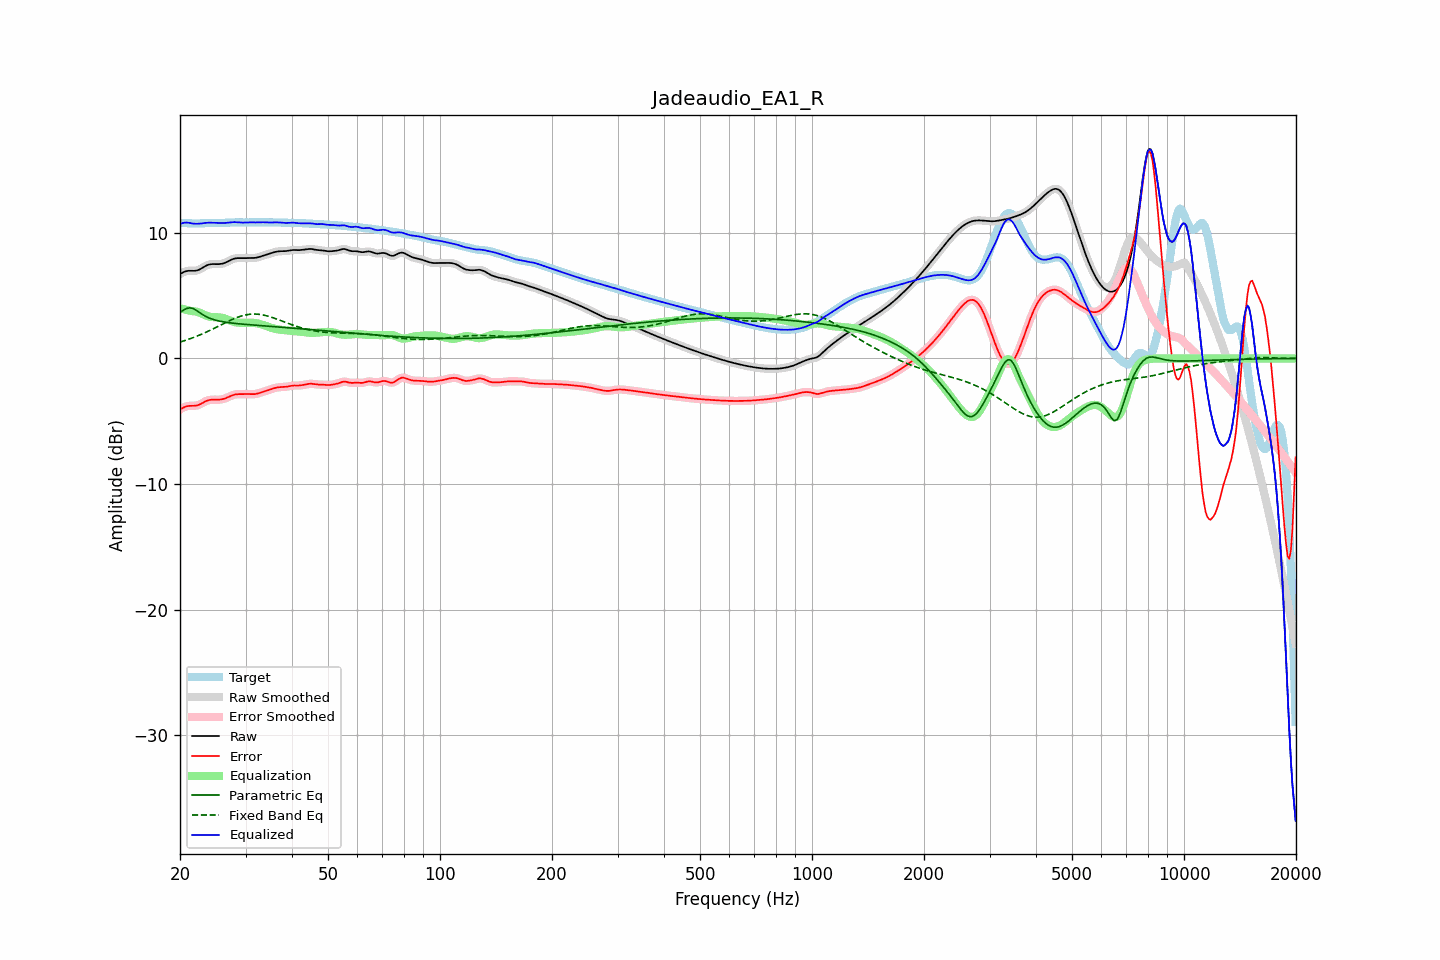

Values plotted in this chart, from the file beside it:
frequency, raw, error, smoothed, error_smoothed, equalization, parametric_eq, fixed_band_eq, equalized_raw, equalized_smoothed, target
20.00, 6.71, -4.06, 6.71, -4.06, 4.00, 3.66, 1.31, 10.71, 10.71, 10.77
20.20, 6.79, -3.98, 6.79, -3.98, 3.97, 3.75, 1.34, 10.75, 10.75, 10.77
20.40, 6.85, -3.92, 6.86, -3.92, 3.93, 3.83, 1.38, 10.78, 10.79, 10.77
20.61, 6.91, -3.86, 6.91, -3.86, 3.90, 3.90, 1.42, 10.81, 10.81, 10.77
20.81, 6.95, -3.82, 6.95, -3.82, 3.87, 3.97, 1.47, 10.81, 10.81, 10.77
21.02, 6.97, -3.79, 6.97, -3.79, 3.84, 4.00, 1.51, 10.81, 10.81, 10.76
21.23, 6.98, -3.77, 6.98, -3.78, 3.81, 4.03, 1.55, 10.79, 10.78, 10.75
21.44, 6.98, -3.77, 6.98, -3.77, 3.78, 4.00, 1.60, 10.75, 10.75, 10.75
21.66, 6.97, -3.77, 6.97, -3.77, 3.77, 3.98, 1.65, 10.74, 10.74, 10.74
21.87, 6.97, -3.77, 6.97, -3.77, 3.75, 3.91, 1.70, 10.72, 10.73, 10.74
22.09, 6.99, -3.75, 6.99, -3.75, 3.73, 3.84, 1.75, 10.72, 10.72, 10.74
22.31, 7.02, -3.72, 7.02, -3.72, 3.70, 3.75, 1.80, 10.72, 10.72, 10.74
22.54, 7.07, -3.68, 7.07, -3.67, 3.65, 3.67, 1.85, 10.72, 10.73, 10.75
22.76, 7.14, -3.61, 7.14, -3.61, 3.60, 3.58, 1.91, 10.74, 10.74, 10.75
22.99, 7.22, -3.54, 7.22, -3.54, 3.54, 3.50, 1.96, 10.76, 10.76, 10.76
23.22, 7.30, -3.47, 7.29, -3.47, 3.48, 3.42, 2.02, 10.78, 10.78, 10.77
23.45, 7.37, -3.41, 7.37, -3.41, 3.42, 3.35, 2.08, 10.79, 10.79, 10.77
23.69, 7.43, -3.35, 7.43, -3.35, 3.37, 3.29, 2.14, 10.80, 10.80, 10.78
23.92, 7.47, -3.32, 7.47, -3.32, 3.34, 3.23, 2.20, 10.81, 10.80, 10.79
24.16, 7.50, -3.29, 7.50, -3.29, 3.31, 3.18, 2.26, 10.81, 10.81, 10.79
24.40, 7.51, -3.28, 7.51, -3.28, 3.29, 3.13, 2.32, 10.80, 10.80, 10.79
24.65, 7.51, -3.28, 7.51, -3.28, 3.28, 3.09, 2.38, 10.80, 10.80, 10.79
24.89, 7.51, -3.28, 7.51, -3.28, 3.28, 3.05, 2.45, 10.79, 10.79, 10.79
25.14, 7.51, -3.29, 7.51, -3.29, 3.28, 3.02, 2.51, 10.79, 10.79, 10.79
25.39, 7.51, -3.28, 7.51, -3.28, 3.27, 2.99, 2.57, 10.78, 10.78, 10.79
25.65, 7.52, -3.27, 7.52, -3.27, 3.26, 2.96, 2.64, 10.78, 10.78, 10.79
25.91, 7.54, -3.25, 7.54, -3.25, 3.24, 2.93, 2.70, 10.78, 10.78, 10.79
26.16, 7.57, -3.23, 7.57, -3.22, 3.21, 2.91, 2.77, 10.78, 10.78, 10.79
26.43, 7.61, -3.18, 7.61, -3.18, 3.17, 2.89, 2.83, 10.78, 10.78, 10.80
26.69, 7.67, -3.13, 7.67, -3.13, 3.12, 2.87, 2.89, 10.79, 10.79, 10.80
26.96, 7.73, -3.08, 7.73, -3.08, 3.07, 2.85, 2.96, 10.80, 10.81, 10.81
27.23, 7.80, -3.02, 7.80, -3.02, 3.02, 2.84, 3.02, 10.82, 10.82, 10.82
27.50, 7.86, -2.96, 7.86, -2.96, 2.97, 2.82, 3.07, 10.84, 10.83, 10.82
27.77, 7.92, -2.91, 7.92, -2.91, 2.93, 2.81, 3.13, 10.84, 10.84, 10.83
28.05, 7.96, -2.88, 7.95, -2.88, 2.89, 2.79, 3.18, 10.85, 10.85, 10.83
28.33, 7.98, -2.86, 7.98, -2.86, 2.87, 2.78, 3.24, 10.84, 10.84, 10.83
28.62, 7.99, -2.84, 7.99, -2.84, 2.85, 2.77, 3.28, 10.84, 10.83, 10.83
28.90, 7.99, -2.84, 7.99, -2.84, 2.84, 2.75, 3.33, 10.82, 10.82, 10.83
29.19, 7.98, -2.84, 7.98, -2.84, 2.83, 2.74, 3.37, 10.81, 10.81, 10.82
29.48, 7.98, -2.84, 7.98, -2.84, 2.83, 2.73, 3.41, 10.81, 10.81, 10.82
29.78, 7.98, -2.84, 7.98, -2.84, 2.83, 2.72, 3.44, 10.81, 10.82, 10.82
30.08, 7.98, -2.84, 7.99, -2.84, 2.84, 2.71, 3.47, 10.82, 10.82, 10.82
30.38, 7.99, -2.83, 7.99, -2.83, 2.84, 2.70, 3.49, 10.83, 10.83, 10.82
30.68, 7.99, -2.84, 7.99, -2.84, 2.84, 2.69, 3.51, 10.84, 10.84, 10.83
30.99, 7.99, -2.84, 7.99, -2.84, 2.84, 2.68, 3.52, 10.84, 10.84, 10.83
31.30, 7.99, -2.84, 7.99, -2.84, 2.84, 2.67, 3.53, 10.83, 10.83, 10.84
31.61, 8.00, -2.84, 8.00, -2.84, 2.83, 2.66, 3.53, 10.83, 10.83, 10.84
31.93, 8.01, -2.83, 8.01, -2.83, 2.81, 2.65, 3.53, 10.82, 10.83, 10.84
32.24, 8.04, -2.80, 8.04, -2.80, 2.79, 2.64, 3.53, 10.83, 10.83, 10.84
32.57, 8.07, -2.77, 8.07, -2.77, 2.76, 2.63, 3.51, 10.83, 10.83, 10.84
32.89, 8.11, -2.73, 8.11, -2.73, 2.73, 2.62, 3.50, 10.84, 10.84, 10.84
33.22, 8.15, -2.69, 8.15, -2.69, 2.69, 2.61, 3.48, 10.84, 10.84, 10.84
33.55, 8.19, -2.64, 8.19, -2.65, 2.65, 2.60, 3.45, 10.84, 10.84, 10.84
33.89, 8.23, -2.61, 8.23, -2.60, 2.60, 2.59, 3.42, 10.83, 10.83, 10.83
34.23, 8.27, -2.56, 8.27, -2.56, 2.56, 2.58, 3.39, 10.83, 10.83, 10.83
34.57, 8.31, -2.52, 8.31, -2.52, 2.51, 2.57, 3.35, 10.82, 10.83, 10.83
34.92, 8.35, -2.47, 8.35, -2.47, 2.47, 2.56, 3.32, 10.83, 10.83, 10.83
35.27, 8.40, -2.43, 8.40, -2.43, 2.43, 2.55, 3.28, 10.83, 10.83, 10.83
35.62, 8.44, -2.39, 8.44, -2.39, 2.39, 2.54, 3.23, 10.83, 10.83, 10.83
35.97, 8.47, -2.35, 8.47, -2.35, 2.36, 2.53, 3.19, 10.83, 10.83, 10.83
... 635 more rows
